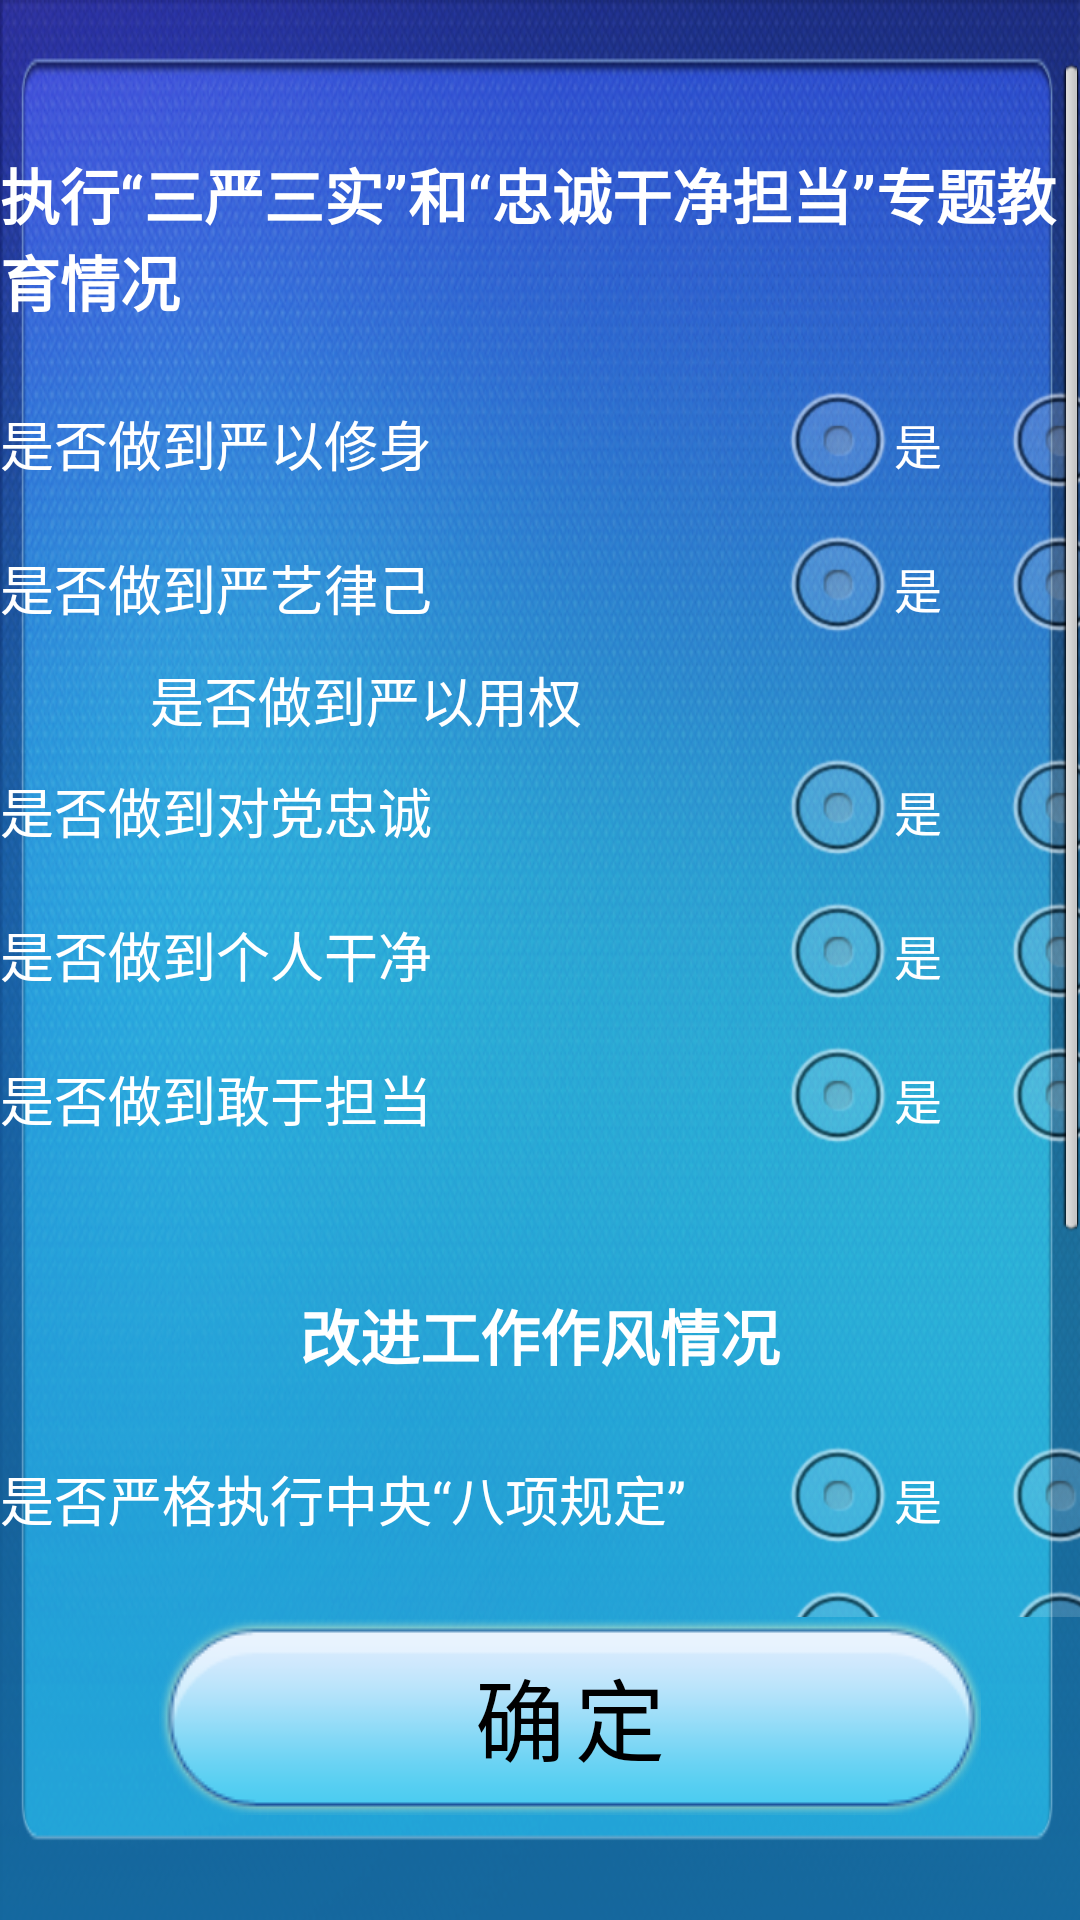

The Android layout XML behind this screen, and the referenced resources:
<!-- AndroidManifest.xml: application theme android:Theme.Light.NoTitleBar.Fullscreen -->
<!-- res/layout/fragment_qs.xml -->
<LinearLayout xmlns:android="http://schemas.android.com/apk/res/android"
    xmlns:tools="http://schemas.android.com/tools"
    android:layout_width="match_parent"
    android:layout_height="match_parent"
    android:background="@drawable/bumanyi_bg"
    android:orientation="vertical" >

    <ScrollView
        android:layout_width="match_parent"
        android:layout_height="0dp"
        android:layout_marginTop="20dp"
        android:layout_weight="1"
        android:orientation="vertical" >

        <LinearLayout
            android:layout_width="fill_parent"
            android:layout_height="wrap_content"
            android:orientation="vertical" >

            <TextView
                style="@style/qs_txtTitle"
                android:layout_gravity="center_horizontal"
                android:layout_marginTop="30dp"
                android:text="@string/qs_tips_title1"
                android:textStyle="bold" />

            <LinearLayout
                android:layout_width="wrap_content"
                android:layout_height="wrap_content"
                android:layout_gravity="center_horizontal"
                android:layout_marginTop="16dp"
                android:gravity="center_vertical" >

                <TextView
                    style="@style/qs_txt"
                    android:text="@string/qs_ques_1" />

                <include layout="@layout/view_qs_select" />
            </LinearLayout>

            <LinearLayout
                android:layout_width="wrap_content"
                android:layout_height="wrap_content"
                android:layout_gravity="center_horizontal"
                android:gravity="center_vertical" >

                <TextView
                    style="@style/qs_txt"
                    android:text="@string/qs_ques_2" />

                <include layout="@layout/view_qs_select" />
            </LinearLayout>

            <LinearLayout
                android:layout_width="wrap_content"
                android:layout_height="wrap_content"
                android:layout_gravity="center_horizontal"
                android:gravity="center_vertical" >

                <TextView
                    style="@style/qs_txt"
                    android:text="@string/qs_ques_3" />


            </LinearLayout>

            <LinearLayout
                android:layout_width="wrap_content"
                android:layout_height="wrap_content"
                android:layout_gravity="center_horizontal"
                android:gravity="center_vertical" >

                <TextView
                    style="@style/qs_txt"
                    android:text="@string/qs_ques_4" />

                <include layout="@layout/view_qs_select" />
            </LinearLayout>

            <LinearLayout
                android:layout_width="wrap_content"
                android:layout_height="wrap_content"
                android:layout_gravity="center_horizontal"
                android:gravity="center_vertical" >

                <TextView
                    style="@style/qs_txt"
                    android:text="@string/qs_ques_5" />

                <include layout="@layout/view_qs_select" />
            </LinearLayout>

            <LinearLayout
                android:layout_width="wrap_content"
                android:layout_height="wrap_content"
                android:layout_gravity="center_horizontal"
                android:gravity="center_vertical" >

                <TextView
                    style="@style/qs_txt"
                    android:text="@string/qs_ques_6" />

                <include layout="@layout/view_qs_select" />
            </LinearLayout>

            

            <TextView
                style="@style/qs_txtTitle"
                android:layout_gravity="center_horizontal"
                android:layout_marginTop="40dp"
                android:text="@string/qs_tips_title2"
                android:textStyle="bold" />

            <LinearLayout
                android:layout_width="wrap_content"
                android:layout_height="wrap_content"
                android:layout_gravity="center_horizontal"
                android:layout_marginTop="16dp"
                android:gravity="center_vertical" >

                <TextView
                    style="@style/qs_txt"
                    android:text="@string/qs_ques1_1" />

                <include layout="@layout/view_qs_select" />
            </LinearLayout>

            <LinearLayout
                android:layout_width="wrap_content"
                android:layout_height="wrap_content"
                android:layout_gravity="center_horizontal"
                android:gravity="center_vertical" >

                <TextView
                    style="@style/qs_txt"
                    android:text="@string/qs_ques1_2" />

                <include layout="@layout/view_qs_select" />
            </LinearLayout>

            <LinearLayout
                android:layout_width="wrap_content"
                android:layout_height="wrap_content"
                android:layout_gravity="center_horizontal"
                android:gravity="center_vertical" >

                <TextView
                    style="@style/qs_txt"
                    android:text="@string/qs_ques1_3" />

                <include layout="@layout/view_qs_select" />
            </LinearLayout>

            <LinearLayout
                android:layout_width="wrap_content"
                android:layout_height="wrap_content"
                android:layout_gravity="center_horizontal"
                android:layout_marginBottom="40dp"
                android:gravity="center_vertical" >

                <TextView
                    style="@style/qs_txt"
                    android:text="@string/qs_ques1_4" />

                <include layout="@layout/view_qs_select" />
            </LinearLayout>
        </LinearLayout>
    </ScrollView>

    <LinearLayout
        android:layout_width="fill_parent"
        android:layout_height="wrap_content"
        android:layout_marginBottom="35dp"
        android:gravity="center_horizontal" >

        <Button
            android:id="@+id/business_button_ok"
            android:layout_width="wrap_content"
            android:layout_height="wrap_content"
            android:layout_gravity="center_horizontal"
            android:layout_marginLeft="20dp"
            android:background="@drawable/selector_qd_bg"
            android:text="@string/app_btn_ok"
            android:textColor="@color/black"
            android:textSize="@dimen/business_txt_Size" />
    </LinearLayout>

</LinearLayout>
<!-- res/layout/view_qs_select.xml (included above) -->
<?xml version="1.0" encoding="utf-8"?>
<merge xmlns:android="http://schemas.android.com/apk/res/android" >

    <RadioGroup
        android:layout_width="wrap_content"
        android:layout_height="wrap_content"
        android:layout_gravity="center_vertical"
        android:orientation="horizontal" >

        <RadioButton
            android:layout_width="wrap_content"
            android:layout_height="wrap_content"
            android:text="是"
            android:textColor="@color/white" />

        <RadioButton
            android:layout_width="wrap_content"
            android:layout_height="wrap_content"
            android:layout_marginLeft="20dp"
            android:layout_marginStart="20dp"
            android:text="否"
            android:textColor="@color/white" />
    </RadioGroup>

</merge>
<!-- resources referenced by this layout -->
<resources>
  <color name="black">#000000</color>
  <color name="white">#ffffff</color>
  <dimen name="business_txt_Size">30sp</dimen>
  <!-- drawable bumanyi_bg: png bitmap (drawable-mdpi, 632062 bytes) -->
  <!-- drawable selector_qd_bg (drawable) -->
  <?xml version="1.0" encoding="utf-8"?>
  <selector xmlns:android="http://schemas.android.com/apk/res/android">
  
      <item android:drawable="@drawable/btn_bg_pre" android:state_pressed="true"></item>
      <item android:drawable="@drawable/btn_bg_nor" android:state_window_focused="true"></item>
      <item android:drawable="@drawable/btn_bg_nor"></item>
  
  </selector>
  <string name="app_btn_ok">确	定</string>
  <string name="qs_ques1_1">是否严格执行中央“八项规定”</string>
  <string name="qs_ques1_2">是否验证整改“四风”问题</string>
  <string name="qs_ques1_3">是否热情服务纳税人</string>
  <string name="qs_ques1_4">是否认真办理涉税事项</string>
  <string name="qs_ques_1">是否做到严以修身</string>
  <string name="qs_ques_2">是否做到严艺律己</string>
  <string name="qs_ques_3">是否做到严以用权</string>
  <string name="qs_ques_4">是否做到对党忠诚</string>
  <string name="qs_ques_5">是否做到个人干净</string>
  <string name="qs_ques_6">是否做到敢于担当</string>
  <string name="qs_tips_title1">执行“三严三实”和“忠诚干净担当”专题教育情况</string>
  <string name="qs_tips_title2">改进工作作风情况</string>
  <style name="qs_txt">
          <item name="android:layout_width">260dp</item>
          <item name="android:layout_height">wrap_content</item>
  
          <item name="android:textColor">@color/white</item>
          <item name="android:textSize">18sp</item>
      </style>
  <style name="qs_txtTitle">
          <item name="android:layout_width">wrap_content</item>
          <item name="android:layout_height">wrap_content</item>
          <item name="android:textColor">@color/white</item>
          <item name="android:textSize">20sp</item>
      </style>
  <!-- drawable btn_bg_pre: png bitmap (drawable-mdpi, 8506 bytes) -->
  <!-- drawable btn_bg_nor: png bitmap (drawable-mdpi, 4913 bytes) -->
</resources>
